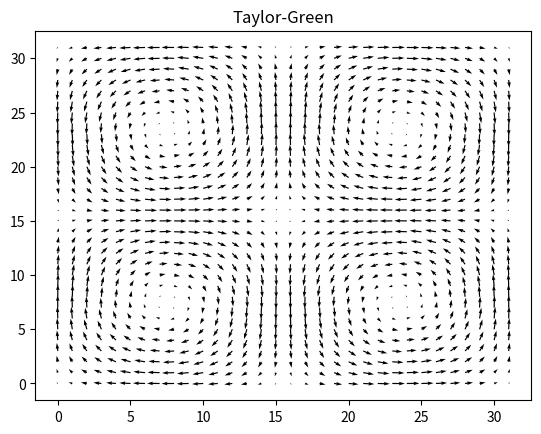

Python code for this plot: (Note: this script raises an exception after producing the figure.)
import numpy as np
import matplotlib.pyplot as plt
#from scipy.optimize import leastsq

def taylor_green_i(t,x,y):
      kx = 2.* np.pi/NX
      ky = 2.* np.pi/NY
      td = 1./(nu*(kx**2+ky**2))
      
      X= x+0.5
      Y= y+0.5
      
      ux = -u_max * np.sqrt(ky/kx)*np.cos(kx*X)*np.sin(ky*Y)*np.exp(-1.*t/td)
      uy =  u_max * np.sqrt(kx/ky)*np.sin(kx*X)*np.cos(ky*Y)*np.exp(-1.*t/td)
      
      #Pressure calculation#
      P = -0.25*rho0*u_max*u_max*((ky/kx)*np.cos(2.*kx*X)+(kx/ky)*np.cos(2.*ky*Y))*np.exp(-2.*t/td)
      
      rho = rho0+3.*P
      
      return rho, ux, uy
  
def taylor_green_o(t):
          for x in range(NX):
              for y in range(NY):
                 
                   r[x,y],ux[x,y],uy[x,y] =taylor_green_i(t,x,y)
                   
          return r, ux, uy
 
def plot(): 
    X, Y = np.meshgrid(np.arange(0, NX), np.arange(0, NY))
    plt.figure()
    plt.title('Taylor-Green')
    Q = plt.quiver(X, Y, ux, uy)    
    

#Initialization of particle population with equilibrium values#
def init_equilibrium(r, ux, uy):
    for x in range(NX):
        for y in range(NY):
            for i in range(ndir):
                cidotu = dirx[i]*ux[x,y] + diry[i]*uy[x,y]
                f[x,y,i] = wi[i]*r[x,y]*(1. + 3.*cidotu) + 4.5*cidotu**2-1.5*(ux[x,y]**2 + uy[x,y]**2)
    return f            

#Particle Streaming Step#
def stream(f_src):
    for x in range(NX):
        for y in range(NY):
            for i in range(ndir):
                xmd = (NX+x-dirx[i]) % NX
                ymd = (NY+y-diry[i]) % NY
                f_dst[x,y,i] = f_src[xmd,ymd,i];
    return f_dst                

#Computation of density and velocity#
def compute_rho_u(f):
    for x in range(NX):
        for y in range(NY):
            r[x,y] = 0
            ux [x,y] = 0
            uy [x,y] = 0
            for i in range(ndir):
                r[x,y]  = r[x,y] +f[x,y,i]
                ux[x,y] = ux[x,y] + dirx[i] * f[x,y,i]
                uy[x,y] = uy[x,y]  + diry[i] * f[x,y,i]
                ux [x,y] = ux [x,y]/r[x,y]
                uy [x,y] = uy [x,y]/r[x,y]
    return r,ux,uy
                
#Particle Collision Step#
def collide (f, r, ux, uy):
 
    tau_inv = 2./(6.*nu+1.)
    m_tau_inv = 1. - tau_inv
   
    for x in range(NX):
        for y in range(NY):
            for i in range(ndir):
                cidotu   = dirx[i]*ux[x,y] + diry[i]*uy[x,y]
                f_eq     = wi[i]*r[x,y]*(1 + 3*cidotu)+ 4.5*cidotu**2-1.5*(ux[x,y]**2+uy[x,y]**2)
                f_out[x,y,i] = m_tau_inv *f[x,y,i] + tau_inv*f_eq
    return f_out

#Taylor-Green calculation#

#Main function call#    
#def main(t,r,u,v):      
   #for y in range(NY):
      #for x in range(NX):


NSTEPS = 100; scale =1; t = 0; 
NX = 32; NY = NX; ndir = 9;                                     
u_max = 0.001 ; rho0 = 1.; nu = 1./6.; tau = 3.*nu+0.5;
dirx = [0,1,0,-1,0 ,1,-1,-1, 1]
diry = [0,0,1,0 ,-1,1, 1,-1,-1]
w0 = 4./9.
ws = 1./9.
wd = 1./36.
wi = [w0,ws,ws,ws,ws,wd,wd,wd,wd]
f = np.ones((NX,NY,ndir))
rho = np.ones((NX,NY))
r = np.ones((NX,NY))
ux = np.ones((NX,NY))
uy = np.ones((NX,NY))
f_dst = np.ones((NX,NY,ndir))
f_out = np.ones((NX,NY,ndir))
r, ux, uy = taylor_green_o(0)
plot()
lbm1 = init_equilibrium(r,ux,uy)
f = open('fill1.txt', 'wb')#
for n in range(NSTEPS):
    lbm2 = stream(lbm1)
    r,ux,uy = compute_rho_u(lbm2)
    
    print(n,ux[10,15]) #assign to an array
    f.write("%10.4e %10.4e\n" % (n, ux[10,15]))
    lbm1 = collide(lbm2,r,ux,uy)
f.close()      
    


#X, Y = [], []
